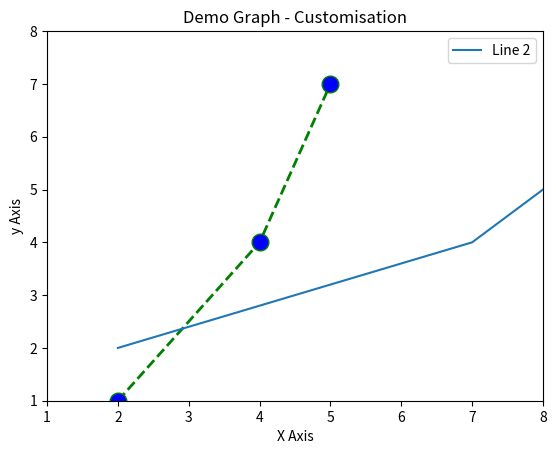

This chart was generated by the following Python code:
import matplotlib.pyplot as plt

x = [2, 4, 5]
x2 = [2, 7, 9]
y = [1, 4, 7]
y2 = [2, 4, 6]

# color, linestyle, linewidth, marker,markerfacecolor, markersize and a label can be added
plt.plot(x, y, color='green', linestyle='dashed', linewidth=2, marker='o', markerfacecolor='blue', markersize=12)
plt.plot(x2, y2, label='Line 2')

# to set thte limit of the graph
plt.xlim(1, 8)
plt.ylim(1, 8)

# to label the graph
plt.xlabel('X Axis')
plt.ylabel('y Axis')

plt.title("Demo Graph - Customisation")

# shows an indicator for each line
plt.legend()
plt.show()